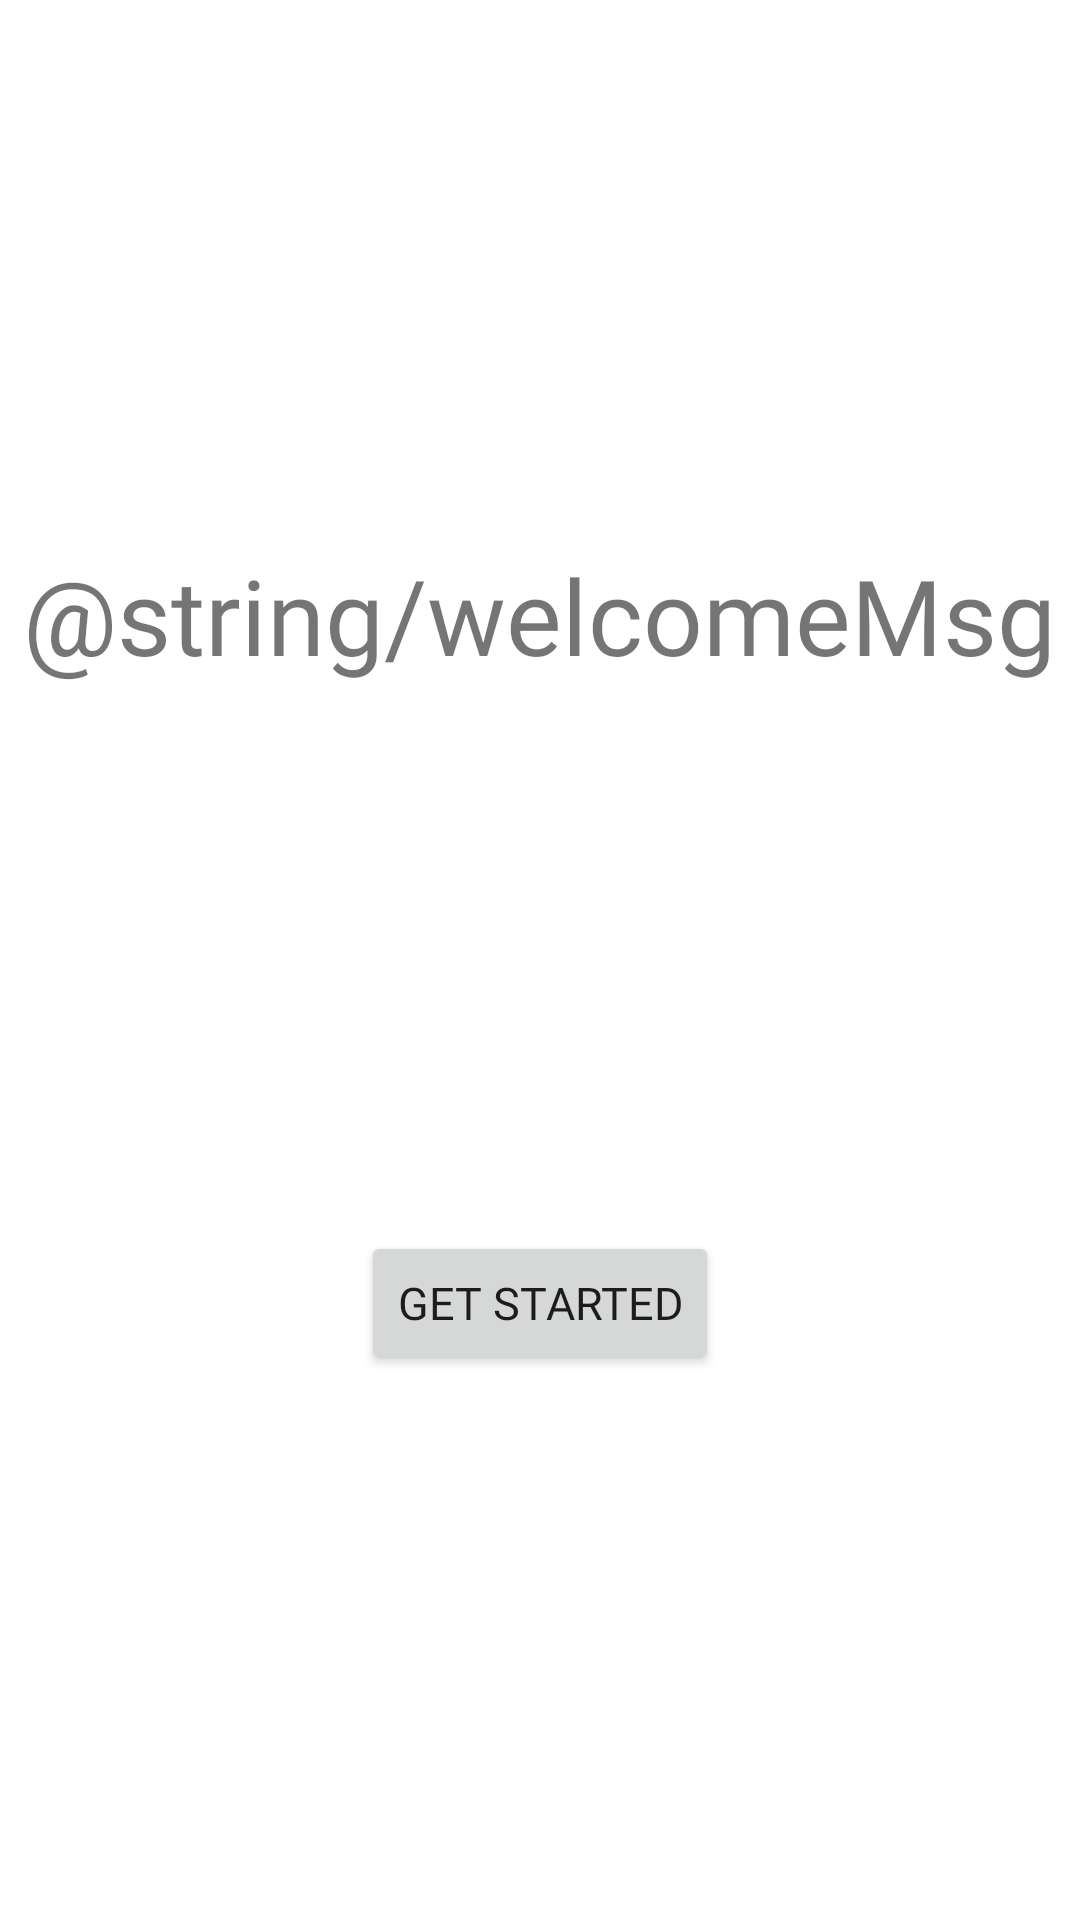

Produce the Android XML layout that renders to this screen, including the resource entries it uses.
<!-- AndroidManifest.xml: application theme Theme.Therabeat -->
<!-- res/layout/activity_welcome_screen.xml -->
<?xml version="1.0" encoding="utf-8"?>
<androidx.constraintlayout.widget.ConstraintLayout xmlns:android="http://schemas.android.com/apk/res/android"
    xmlns:app="http://schemas.android.com/apk/res-auto"
    xmlns:tools="http://schemas.android.com/tools"
    android:layout_width="match_parent"
    android:layout_height="match_parent"
    tools:context=".WelcomeScreen">

    <Button
        android:id="@+id/SpotifyConnectButton"
        android:layout_width="wrap_content"
        android:layout_height="wrap_content"
        android:fontFamily="@font/roboto_light_italic"
        android:text="Get Started"
        android:textSize="15dp"
        app:layout_constraintBottom_toBottomOf="parent"
        app:layout_constraintEnd_toEndOf="parent"
        app:layout_constraintStart_toStartOf="parent"
        app:layout_constraintTop_toBottomOf="@id/textView3" />

    <TextView
        android:id="@+id/textView3"
        android:layout_width="wrap_content"
        android:layout_height="wrap_content"
        android:fontFamily="@font/roboto_light_italic"
        android:text="@string/welcomeMsg"
        android:textSize="35dp"
        app:layout_constraintBottom_toTopOf="@id/SpotifyConnectButton"
        app:layout_constraintEnd_toEndOf="parent"
        app:layout_constraintHorizontal_bias="0.491"
        app:layout_constraintStart_toStartOf="parent"
        app:layout_constraintTop_toTopOf="parent"
        app:layout_constraintVertical_chainStyle="spread" />


</androidx.constraintlayout.widget.ConstraintLayout>
<!-- resources referenced by this layout -->
<resources>
  <style name="Theme.Therabeat" parent="Theme.MaterialComponents.Light.NoActionBar">
          
          <item name="colorPrimary">@color/purple_500</item>
          <item name="colorPrimaryVariant">@color/purple_700</item>
          <item name="colorOnPrimary">@color/white</item>
          
          <item name="colorSecondary">@color/teal_200</item>
          <item name="colorSecondaryVariant">@color/teal_700</item>
          <item name="colorOnSecondary">@color/black</item>
          
          
      </style>
  <color name="purple_500">#154c79</color>
  <color name="purple_700">#154c79</color>
  <color name="white">#FFFFFFFF</color>
  <color name="teal_200">#FF03DAC5</color>
  <color name="teal_700">#FF018786</color>
  <color name="black">#FF000000</color>
</resources>
